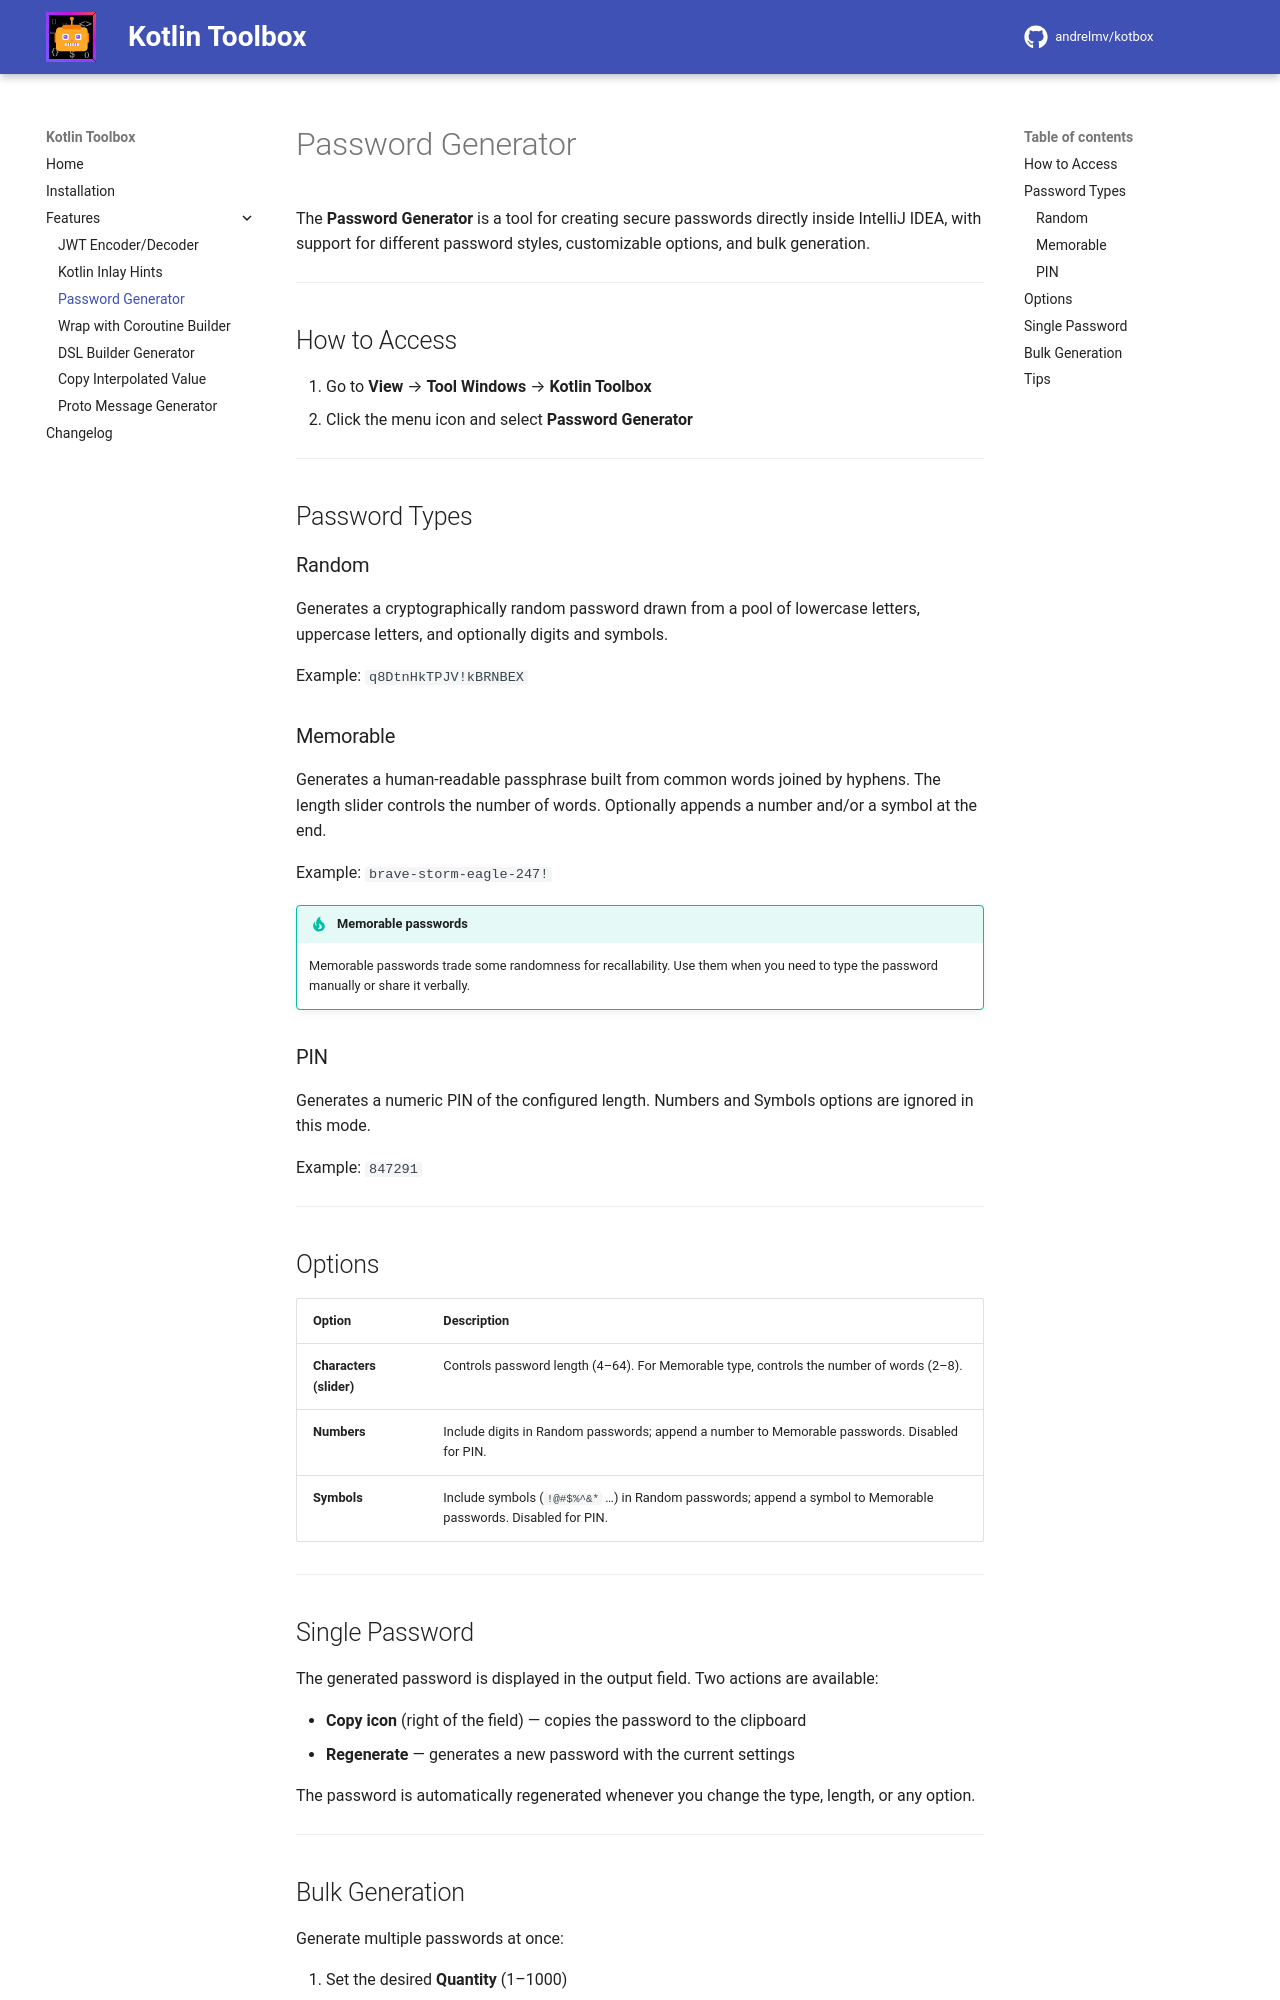

repository: andrelmv/kotbox · page: 2.0.5/features/password-generator/index.html · generator: mkdocs

# Password Generator

The **Password Generator** is a tool for creating secure passwords directly inside IntelliJ IDEA, with support for different password styles, customizable options, and bulk generation.

---

## How to Access

1. Go to **View** → **Tool Windows** → **Kotlin Toolbox**
2. Click the menu icon and select **Password Generator**

---

## Password Types

### Random

Generates a cryptographically random password drawn from a pool of lowercase letters, uppercase letters, and optionally digits and symbols.

Example: `q8DtnHkTPJV!kBRNBEX`

### Memorable

Generates a human-readable passphrase built from common words joined by hyphens. The length slider controls the number of words. Optionally appends a number and/or a symbol at the end.

Example: `brave-storm-eagle-247!`

!!! tip "Memorable passwords"
    Memorable passwords trade some randomness for recallability. Use them when you need to type the password manually or share it verbally.

### PIN

Generates a numeric PIN of the configured length. Numbers and Symbols options are ignored in this mode.

Example: `847291`

---

## Options

| Option                  | Description                                                                                                   |
|-------------------------|---------------------------------------------------------------------------------------------------------------|
| **Characters (slider)** | Controls password length (4–64). For Memorable type, controls the number of words (2–8).                      |
| **Numbers**             | Include digits in Random passwords; append a number to Memorable passwords. Disabled for PIN.                 |
| **Symbols**             | Include symbols (`!@#$%^&*` …) in Random passwords; append a symbol to Memorable passwords. Disabled for PIN. |

---

## Single Password

The generated password is displayed in the output field. Two actions are available:

- **Copy icon** (right of the field) — copies the password to the clipboard
- **Regenerate** — generates a new password with the current settings

The password is automatically regenerated whenever you change the type, length, or any option.

---
